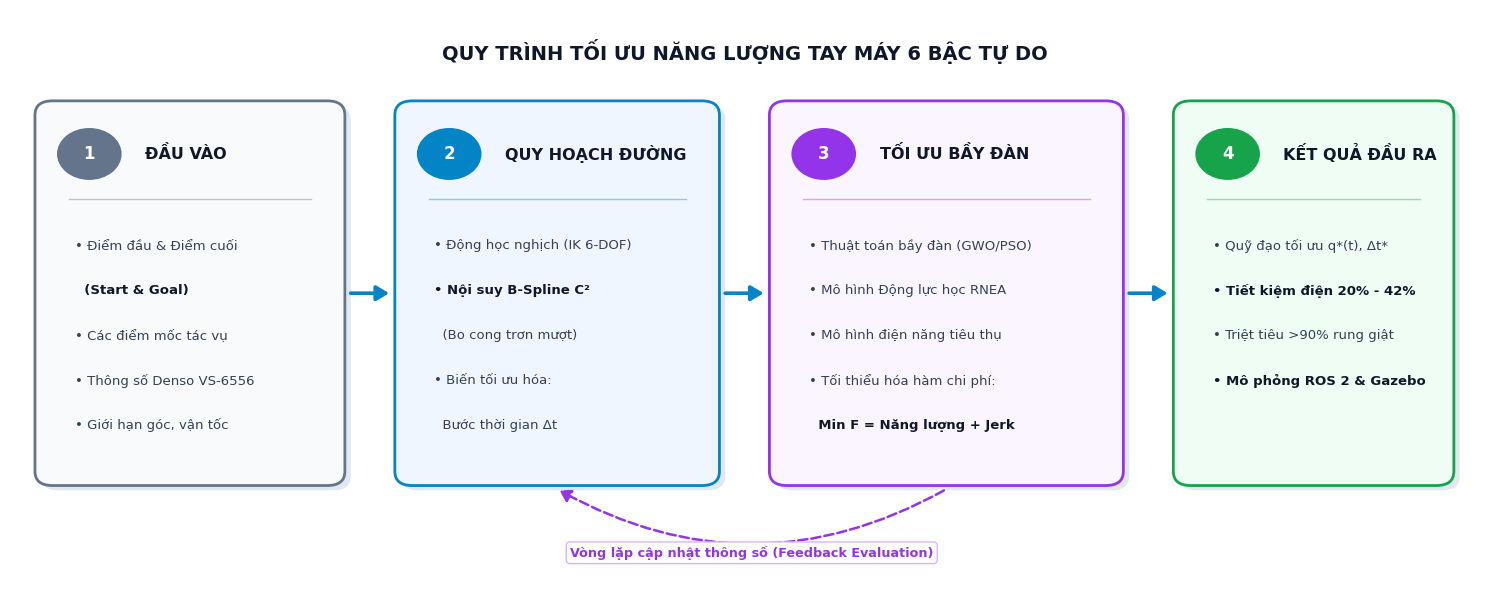

This chart was generated by the following Python code: (Note: this script raises an exception after producing the figure.)
#!/usr/bin/env python3
# -*- coding: utf-8 -*-
"""
Script vẽ sơ đồ tóm tắt ĐƠN GIẢN, TINH GỌN, KHÔNG BỊ TRÀN CHỮ
'TỐI ƯU CHUYỂN ĐỘNG TAY MÁY 6 BẬC TỰ DO SỬ DỤNG THUẬT TOÁN TỐI ƯU BẦY ĐÀN NHẰM TIẾT KIỆM NĂNG LƯỢNG'
"""

import os
import matplotlib
matplotlib.use('Agg')
import matplotlib.pyplot as plt
from matplotlib.patches import FancyBboxPatch

import shutil

temp_img_path = '/tmp/So_Do_Don_Gian_Toi_Uu_Nang_Luong.png'
desktop_img_path = '/mnt/c/Users/thanh/Desktop/So_Do_Don_Gian_Toi_Uu_Nang_Luong.png'
desktop_img_path_v2 = '/mnt/c/Users/thanh/Desktop/So_Do_Don_Gian_Toi_Uu_Nang_Luong_Chuan.png'
artifact_img_path = '/mnt/c/Users/thanh/.gemini/antigravity/brain/86903b5e-ed26-42f2-8659-95a5acf08d5c/So_Do_Don_Gian_Toi_Uu_Nang_Luong.png'

# Tăng chiều cao khung vẽ để có nhiều không gian đệm ở trên và dưới
fig = plt.figure(figsize=(15, 6.2), dpi=300)
ax = fig.add_subplot(111)
ax.set_xlim(0, 100)
ax.set_ylim(0, 50)
ax.axis('off')

# Nền trắng chuẩn xuất bản
fig.patch.set_facecolor('#ffffff')
ax.set_facecolor('#ffffff')

plt.rcParams['font.sans-serif'] = ['DejaVu Sans', 'Arial']

# Tiêu đề trên cùng
ax.text(50, 46.5, "QUY TRÌNH TỐI ƯU NĂNG LƯỢNG TAY MÁY 6 BẬC TỰ DO",
        ha='center', va='center', fontsize=14, fontweight='bold', color="#0f172a")

# Tọa độ thẻ:
# Y từ 10 đến 42 (chiều cao h = 32, cực kỳ rộng rãi)
# Đáy thẻ ở Y = 10, cách mép dưới 10 đơn vị (đủ chỗ cho mũi tên vòng phản hồi)
card_y = 10.0
card_h = 32.0

def draw_card(x, y, w, h, bg_col, border_col, step_num, title, lines):
    # Đổ bóng nhẹ
    shadow = FancyBboxPatch((x + 0.4, y - 0.4), w, h, boxstyle="round,pad=0.3,rounding_size=1.2",
                            ec="none", fc="#e2e8f0", lw=0)
    ax.add_patch(shadow)
    
    # Khung thẻ chính
    box = FancyBboxPatch((x, y), w, h, boxstyle="round,pad=0.3,rounding_size=1.2",
                         ec=border_col, fc=bg_col, lw=2.0)
    ax.add_patch(box)
    
    # Vòng tròn số thứ tự bước
    badge = plt.Circle((x + 3.4, y + h - 4.2), 2.2, fc=border_col, ec="none")
    ax.add_patch(badge)
    ax.text(x + 3.4, y + h - 4.2, str(step_num), ha='center', va='center',
            fontsize=12, fontweight='bold', color="#ffffff")
    
    # Tiêu đề thẻ
    ax.text(x + 7.2, y + h - 4.2, title, ha='left', va='center',
            fontsize=11.5, fontweight='bold', color='#0f172a')
    
    # Đường kẻ ngang phân cách
    ax.plot([x + 2, x + w - 2], [y + h - 8.0, y + h - 8.0], color=border_col, lw=1.0, alpha=0.4)
    
    # Các dòng nội dung - căn khoảng cách dòng thoáng (step = 3.6), không bao giờ chạm đáy
    start_y = y + h - 12.0
    for idx, line in enumerate(lines):
        # In đậm nếu là dòng nhấn mạnh
        is_bold = any(k in line for k in ["Start", "B-Spline", "Min", "Tiết kiệm", "ROS 2"])
        f_weight = 'bold' if is_bold else 'normal'
        f_color = '#0f172a' if is_bold else '#334155'
        ax.text(x + 2.4, start_y - idx * 3.8, line, ha='left', va='center',
                fontsize=9.5, color=f_color, fontweight=f_weight)

# Thẻ 1: ĐẦU VÀO
draw_card(2, card_y, 20.5, card_h, "#f8fafc", "#64748b", 1, "ĐẦU VÀO", [
    "• Điểm đầu & Điểm cuối",
    "  (Start & Goal)",
    "• Các điểm mốc tác vụ",
    "• Thông số Denso VS-6556",
    "• Giới hạn góc, vận tốc"
])

# Thẻ 2: QUY HOẠCH ĐƯỜNG
draw_card(26.5, card_y, 21.5, card_h, "#eff6ff", "#0284c7", 2, "QUY HOẠCH ĐƯỜNG", [
    "• Động học nghịch (IK 6-DOF)",
    "• Nội suy B-Spline C²",
    "  (Bo cong trơn mượt)",
    "• Biến tối ưu hóa:",
    "  Bước thời gian Δt"
])

# Thẻ 3: TỐI ƯU BẦY ĐÀN
draw_card(52.0, card_y, 23.5, card_h, "#faf5ff", "#9333ea", 3, "TỐI ƯU BẦY ĐÀN", [
    "• Thuật toán bầy đàn (GWO/PSO)",
    "• Mô hình Động lực học RNEA",
    "• Mô hình điện năng tiêu thụ",
    "• Tối thiểu hóa hàm chi phí:",
    "  Min F = Năng lượng + Jerk"
])

# Thẻ 4: KẾT QUẢ ĐẦU RA
draw_card(79.5, card_y, 18.5, card_h, "#f0fdf4", "#16a34a", 4, "KẾT QUẢ ĐẦU RA", [
    "• Quỹ đạo tối ưu q*(t), Δt*",
    "• Tiết kiệm điện 20% - 42%",
    "• Triệt tiêu >90% rung giật",
    "• Mô phỏng ROS 2 & Gazebo"
])

# Mũi tên liên kết ngang to rõ ràng
def draw_arrow(x1, x2, y=26.0):
    ax.annotate("", xy=(x2, y), xytext=(x1, y),
                arrowprops=dict(arrowstyle="-|>,head_width=0.45,head_length=0.75",
                                color="#0284c7", lw=2.6))

draw_arrow(23.0, 26.0)
draw_arrow(48.5, 51.5)
draw_arrow(76.0, 79.0)

# Mũi tên phản hồi (Feedback) ở phía dưới thẻ, uốn cong mượt mà, cách xa mép dưới
ax.annotate("", xy=(37.25, card_y - 0.6), xytext=(63.75, card_y - 0.6),
            arrowprops=dict(arrowstyle="-|>,head_width=0.4,head_length=0.65",
                            color="#9333ea", lw=1.8,
                            connectionstyle="arc3,rad=-0.28", linestyle="--"))

# Nhãn cho vòng lặp phản hồi
ax.text(50.5, 4.0, "Vòng lặp cập nhật thông số (Feedback Evaluation)",
        ha='center', va='center', fontsize=9.2, fontweight='bold', color="#9333ea",
        bbox=dict(boxstyle="round,pad=0.3", fc="#ffffff", ec="#d8b4fe", lw=1.0))

plt.tight_layout()
plt.savefig(temp_img_path, facecolor=fig.get_facecolor(), edgecolor='none', bbox_inches='tight')
plt.close()

# Copy to destinations safely
for dst in [desktop_img_path, desktop_img_path_v2, artifact_img_path]:
    try:
        shutil.copyfile(temp_img_path, dst)
        print(f"Copied to: {dst}")
    except Exception as e:
        print(f"Could not copy to {dst}: {e}")
